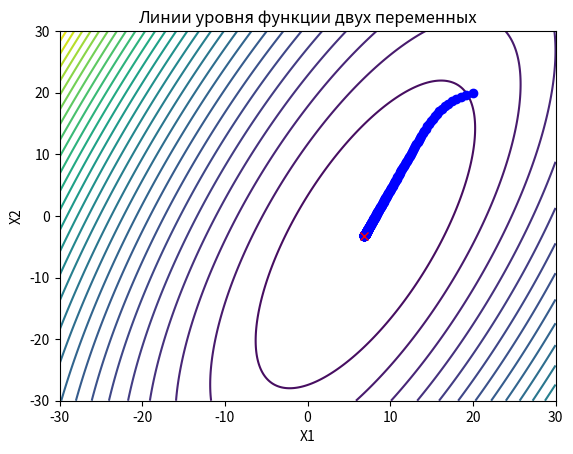

Recreate this plot in Python.
import math
import matplotlib.pyplot as plt
import numpy as np


# Определяем функцию двух переменных
def function(x1, x2):
    # return ((((x1 - 9)*math.cos(55)+(x2 + 6)*math.sin(55))**2)/4 + ((((x2+6)*math.cos(55) -  (x1 - 9)*math.sin(55))**2)/9))
    # return 100 * (x2 - x1**2)**2+(1-x1)**2
    return ((((x1 - 7) * math.cos(75) + (x2 + 3) * math.sin(75)) **2) / (1 **2)) + ((((x2 + 3) * math.cos(75) - (x1 - 7) * math.sin(75))**2) / (3**2))


def draw(x, y):
    x1 = np.linspace(-30, 30, 300)
    x2 = np.linspace(-30, 30, 300)
    X1, X2 = np.meshgrid(x1, x2)
    Z = function(X1, X2)
    plt.contour(X1, X2, Z, levels=30)
    plt.xlabel('X1')
    plt.ylabel('X2')
    plt.title('Линии уровня функции двух переменных')
    plt.plot(x, y, 'o-', color='b')
    plt.plot(x[-1], y[-1], 'x-', color = 'r')
    plt.show()

def gradient(x0, y0):
    X = []
    Y = []
    E = 0.001
    X.append(x0)
    Y.append(y0)
    delta = 0.1
    h = 1
    while True:
        x_d = function(X[-1] + delta, Y[-1]) - function(X[-1], Y[-1])
        y_d = function(X[-1], Y[-1] + delta) - function(X[-1], Y[-1])
        X.append(X[-1] - h * x_d)
        Y.append(Y[-1] - h * y_d)
        if (abs(x_d) + abs(y_d)) < E:
            break
    print(X,Y)
    draw(X,Y)

gradient(20, 20)

# def rapid_descent(x0, y0):
#     X = []
#     Y = []
#     E = 0.001
#     X.append(x0)
#     Y.append(y0)
#     delta = 0.1
#     h = 1
#     x_d = function(X[-1] + delta, Y[-1]) - function(X[-1], Y[-1])
#     y_d = function(X[-1], Y[-1] + delta) - function(X[-1], Y[-1])
#     while True:
#         if function(X[-1] - h * x_d, Y[-1] - h * y_d) > function(X[-1], Y[-1]):
#             x_d = function(X[-1] + delta, Y[-1]) - function(X[-1], Y[-1])
#             y_d = function(X[-1], Y[-1] + delta) - function(X[-1], Y[-1])
#             X.append(X[-1] - h * x_d)
#             Y.append(Y[-1] - h * y_d)
#         else:
#             X.append(X[-1] - h * x_d)
#             Y.append(Y[-1] - h * y_d)
#         if (abs(x_d) + abs(y_d)) < E:
#             break
#     print(X, Y)
#     draw(X, Y)

# rapid_descent(20, 20)

